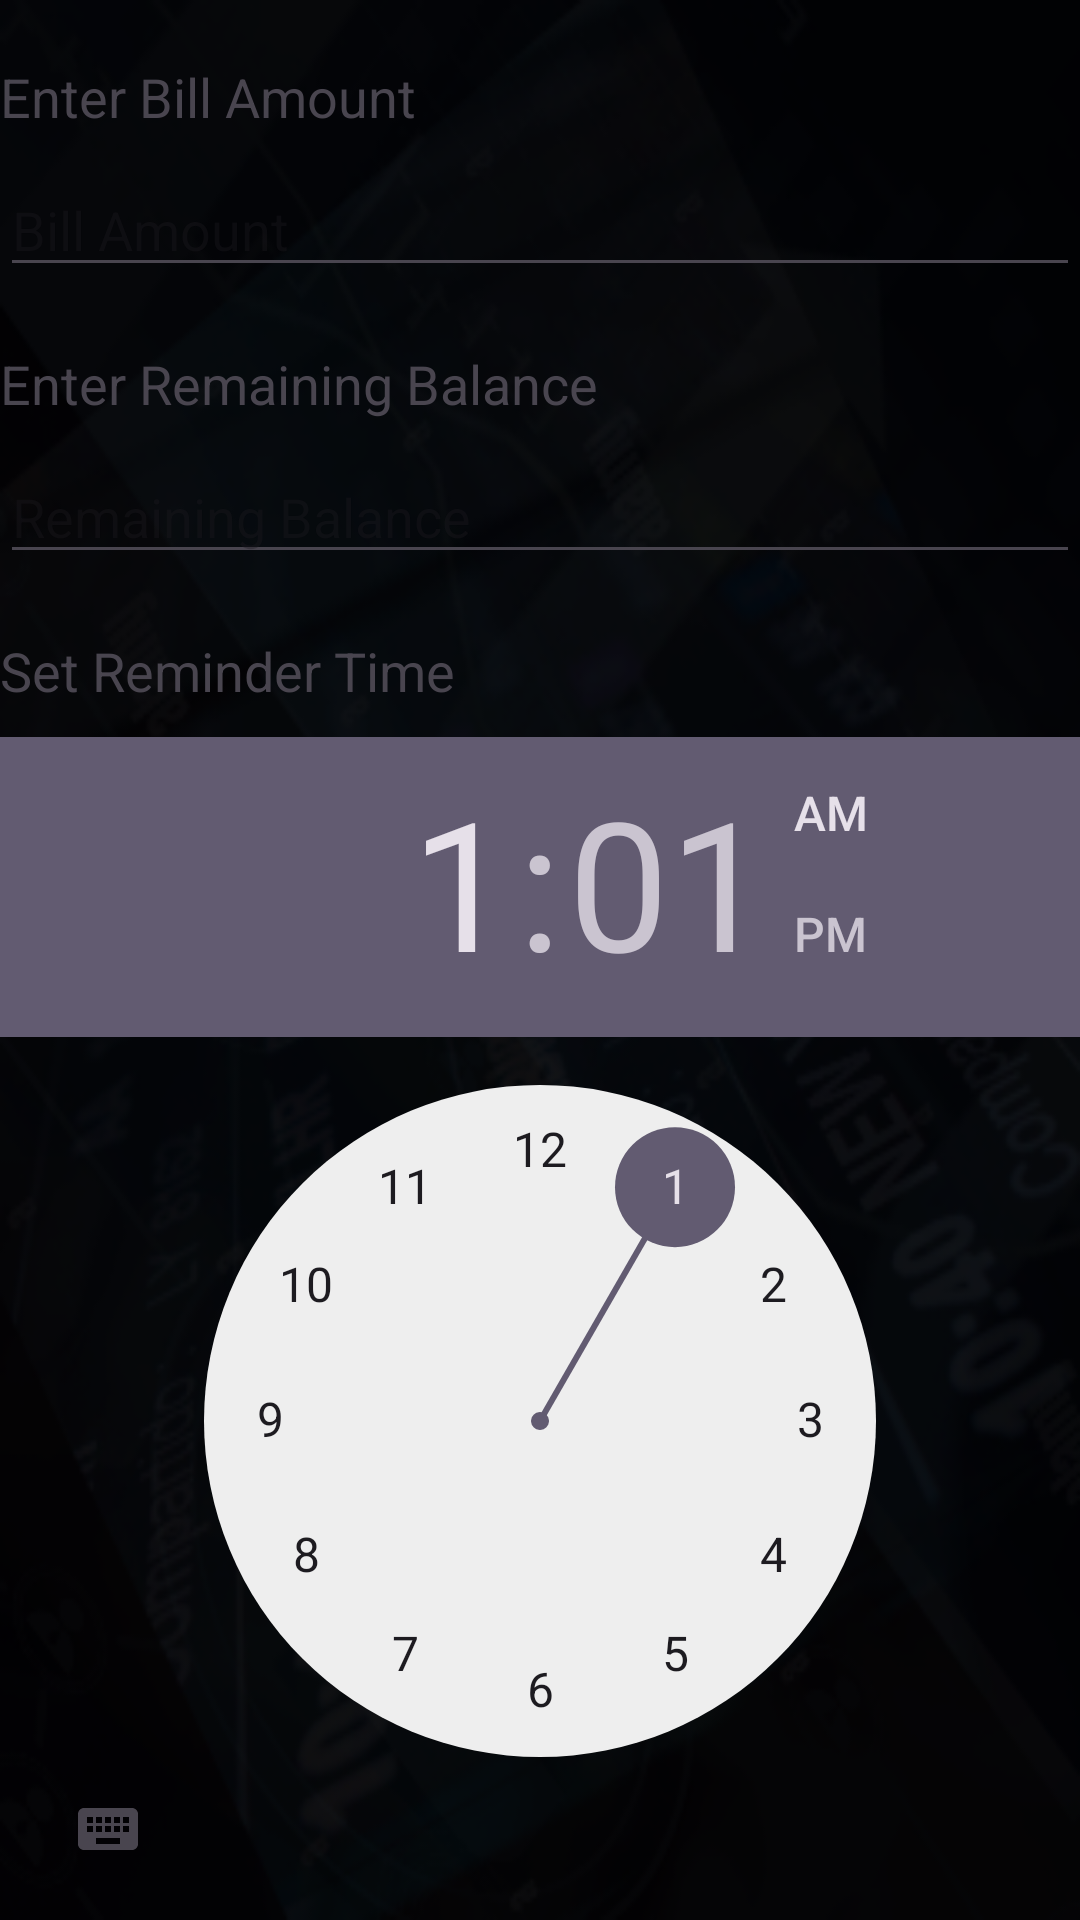

Write the Android layout XML for this screen, with the resource values it uses.
<!-- AndroidManifest.xml: application theme Theme.Login -->
<!-- res/layout/activity_alerts.xml -->
<?xml version="1.0" encoding="utf-8"?>
<RelativeLayout xmlns:android="http://schemas.android.com/apk/res/android"
    xmlns:app="http://schemas.android.com/apk/res-auto"
    xmlns:tools="http://schemas.android.com/tools"
    android:id="@+id/main"
    android:layout_width="match_parent"
    android:layout_height="match_parent"
    android:background="@drawable/bcg"
    tools:context=".Alerts">

        <TextView
            android:id="@+id/billAmountLabel"
            android:layout_width="wrap_content"
            android:layout_height="wrap_content"
            android:text="Enter Bill Amount"
            android:textSize="18sp"
            android:layout_alignParentTop="true"
            android:layout_marginTop="20dp"/>

        <EditText
            android:id="@+id/billAmountInput"
            android:layout_width="match_parent"
            android:layout_height="wrap_content"
            android:inputType="numberDecimal"
            android:hint="Bill Amount"
            android:layout_below="@id/billAmountLabel"
            android:layout_marginTop="10dp"/>

        
        <TextView
            android:id="@+id/remainingBalanceLabel"
            android:layout_width="wrap_content"
            android:layout_height="wrap_content"
            android:text="Enter Remaining Balance"
            android:textSize="18sp"
            android:layout_below="@id/billAmountInput"
            android:layout_marginTop="20dp"/>

        <EditText
            android:id="@+id/remainingBalanceInput"
            android:layout_width="match_parent"
            android:layout_height="wrap_content"
            android:inputType="numberDecimal"
            android:hint="Remaining Balance"
            android:layout_below="@id/remainingBalanceLabel"
            android:layout_marginTop="10dp"/>

        
        <TextView
            android:id="@+id/reminderTimeLabel"
            android:layout_width="wrap_content"
            android:layout_height="wrap_content"
            android:text="Set Reminder Time"
            android:textSize="18sp"
            android:layout_below="@id/remainingBalanceInput"
            android:layout_marginTop="20dp"/>

        <TimePicker
            android:id="@+id/timePicker"
            android:layout_width="wrap_content"
            android:layout_height="wrap_content"
            android:layout_below="@id/reminderTimeLabel"
            android:layout_marginTop="10dp"/>

        
        <Button
            android:id="@+id/setReminderButton"
            android:layout_width="wrap_content"
            android:layout_height="wrap_content"
            android:text="Set Reminder"
            android:layout_below="@id/timePicker"
            android:layout_marginTop="20dp"
            android:layout_centerHorizontal="true"/>



</RelativeLayout>
<!-- resources referenced by this layout -->
<resources>
  <!-- drawable bcg: png bitmap (drawable, 94624 bytes) -->
  <style name="Theme.Login" parent="Base.Theme.Login" />
  <style name="Base.Theme.Login" parent="Theme.Material3.Light.NoActionBar">
          
          
      </style>
</resources>
